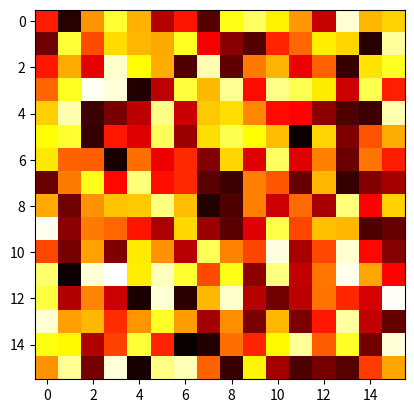

Generate this figure with matplotlib:
import matplotlib.pyplot as plt
import numpy as np

a = np.random.random((16, 16))
plt.imshow(a, cmap='hot', interpolation='nearest')
plt.show()

plt.show()